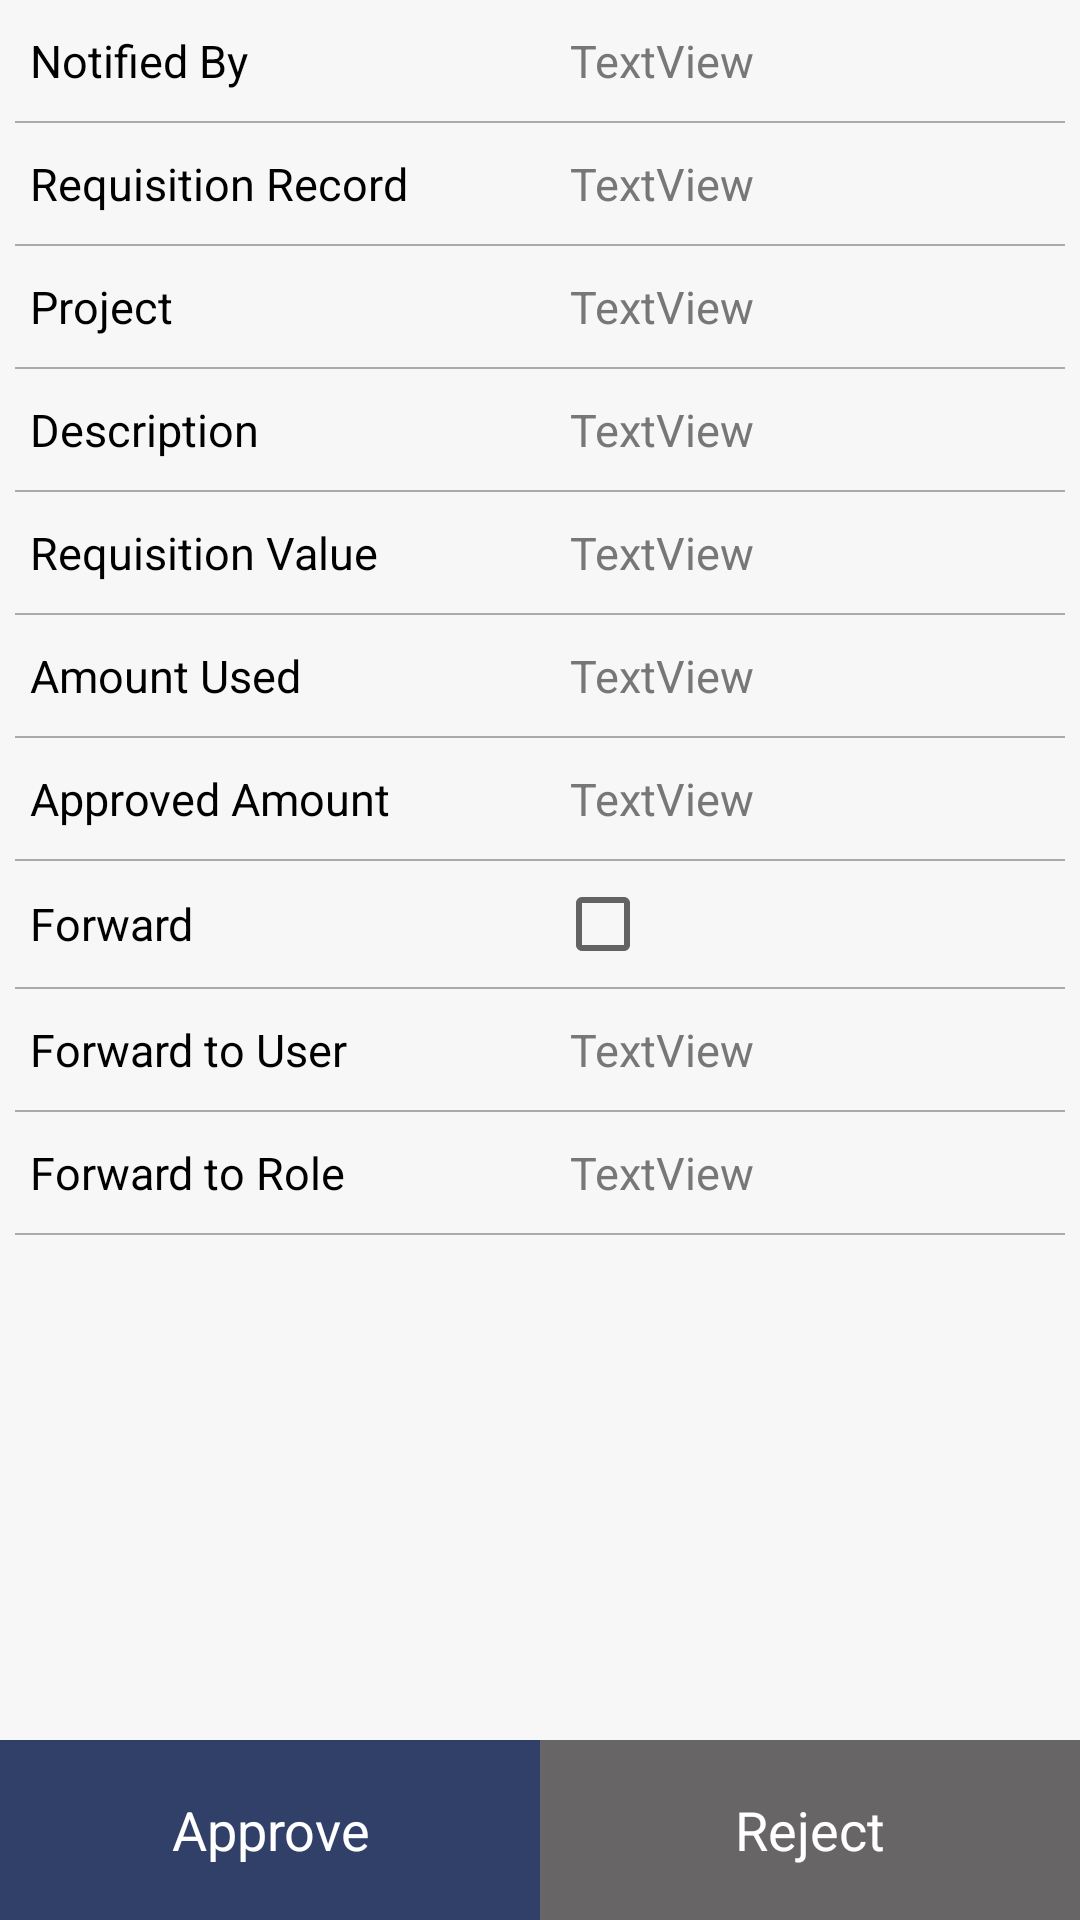

Layout XML and referenced resources for this Android screen:
<!-- AndroidManifest.xml: application theme AppTheme -->
<!-- res/layout/activity_cash_utilisation_approval.xml -->
<?xml version="1.0" encoding="utf-8"?>
<RelativeLayout xmlns:android="http://schemas.android.com/apk/res/android"
    android:layout_width="match_parent"
    android:layout_height="match_parent"
    android:background="@color/light_gray">


    <ScrollView
        android:id="@+id/scrollView"
        android:layout_width="match_parent"
        android:layout_height="match_parent"
        android:background="@color/transparent"
        android:layout_above="@+id/action">



        <LinearLayout
            android:layout_width="match_parent"
            android:layout_height="wrap_content"
            android:orientation="vertical">

            <LinearLayout
                android:layout_width="match_parent"
                android:layout_height="wrap_content"
                android:orientation="horizontal">

                <TextView
                    style="@style/text_title"
                    android:text="@string/notified_by"/>

                <TextView
                    android:id="@+id/notifiedBy"
                    style="@style/text_description"
                    android:text="TextView"/>
            </LinearLayout>

            <View style="@style/line_style" />

            <LinearLayout
                android:layout_width="match_parent"
                android:layout_height="wrap_content"
                android:orientation="horizontal">

                <TextView
                    style="@style/text_title"
                    android:text="@string/requisition_record" />

                <TextView
                    android:id="@+id/reqRecord"
                    style="@style/text_description"
                    android:text="TextView" />
            </LinearLayout>

            <View style="@style/line_style" />


            <LinearLayout
                android:layout_width="match_parent"
                android:layout_height="wrap_content"
                android:orientation="horizontal">

                <TextView
                    style="@style/text_title"
                    android:text="@string/project" />

                <TextView
                    android:id="@+id/project"
                    style="@style/text_description"
                    android:text="TextView" />
            </LinearLayout>

            <View style="@style/line_style" />

            <LinearLayout
                android:layout_width="match_parent"
                android:layout_height="wrap_content"
                android:orientation="horizontal">

                <TextView
                    style="@style/text_title"
                    android:text="@string/description" />

                <TextView
                    android:id="@+id/description"
                    style="@style/text_description"
                    android:text="TextView" />
            </LinearLayout>

            <View style="@style/line_style" />

            <LinearLayout
                android:layout_width="match_parent"
                android:layout_height="wrap_content"
                android:orientation="horizontal">

                <TextView
                    style="@style/text_title"
                    android:text="@string/requisition_value" />

                <TextView
                    android:id="@+id/reqValue"
                    style="@style/text_description"
                    android:text="TextView" />
            </LinearLayout>

            <View style="@style/line_style" />

            <LinearLayout
                android:layout_width="match_parent"
                android:layout_height="wrap_content"
                android:orientation="horizontal">

                <TextView
                    style="@style/text_title"
                    android:text="@string/amount_used" />

                <TextView
                    android:id="@+id/amntUsed"
                    style="@style/text_description"
                    android:text="TextView" />
            </LinearLayout>

            <View style="@style/line_style" />

            <LinearLayout
                android:layout_width="match_parent"
                android:layout_height="wrap_content"
                android:orientation="horizontal">

                <TextView
                    style="@style/text_title"
                    android:text="@string/approved_amount" />

                <TextView
                    android:id="@+id/apprdAmnt"
                    style="@style/text_description"
                    android:text="TextView" />
            </LinearLayout>

            <View style="@style/line_style" />

            <LinearLayout
                android:layout_width="match_parent"
                android:layout_height="wrap_content"
                android:orientation="horizontal">

                <TextView
                    style="@style/text_title"
                    android:text="@string/forward" />

                <CheckBox
                    android:id="@+id/checkBoxForward"
                    style="@style/text_description" />
            </LinearLayout>

            <View style="@style/line_style" />

            <LinearLayout
                android:layout_width="match_parent"
                android:layout_height="wrap_content"
                android:orientation="horizontal">

                <TextView
                    style="@style/text_title"
                    android:text="@string/forward_to_user" />

                <TextView
                    android:id="@+id/frwdToUser"
                    style="@style/text_description"
                    android:text="TextView" />
            </LinearLayout>

            <View style="@style/line_style" />

            <LinearLayout
                android:layout_width="match_parent"
                android:layout_height="wrap_content"
                android:orientation="horizontal">

                <TextView
                    style="@style/text_title"
                    android:text="@string/forward_to_role" />

                <TextView
                    android:id="@+id/frwdToRole"
                    style="@style/text_description"
                    android:text="TextView" />
            </LinearLayout>

            <View style="@style/line_style" />

        </LinearLayout>

    </ScrollView>

    <LinearLayout
        android:id="@+id/action"
        android:layout_width="match_parent"
        android:layout_height="wrap_content"
        android:layout_alignParentBottom="true"
        android:orientation="horizontal">

        <TextView
            android:id="@+id/approve"
            style="@style/button_ruby"
            android:text="@string/approve" />

        <TextView
            android:id="@+id/reject"
            style="@style/button_gray"
            android:text="@string/reject" />

    </LinearLayout>

</RelativeLayout>
<!-- resources referenced by this layout -->
<resources>
  <color name="light_gray">#05676566</color>
  <color name="transparent">#00ffffff</color>
  <string name="amount_used">Amount Used</string>
  <string name="approve">Approve</string>
  <string name="approved_amount">Approved Amount</string>
  <string name="description">Description</string>
  <string name="forward">Forward</string>
  <string name="forward_to_role">Forward to Role</string>
  <string name="forward_to_user">Forward to User</string>
  <string name="notified_by">Notified By</string>
  <string name="project">Project</string>
  <string name="reject">Reject</string>
  <string name="requisition_record">Requisition Record</string>
  <string name="requisition_value">Requisition Value</string>
  <style name="button_gray">
          <item name="android:layout_width">0dp</item>
          <item name="android:layout_height">60dp</item>
          <item name="android:layout_weight">1</item>
          <item name="android:background">@color/grayDark</item>
          <item name="android:textSize">18sp</item>
          <item name="android:textColor">@color/white</item>
          <item name="android:gravity">center</item>
      </style>
  <style name="button_ruby">
          <item name="android:layout_width">0dp</item>
          <item name="android:layout_height">60dp</item>
          <item name="android:layout_weight">1</item>
          <item name="android:background">@color/colorPrimary</item>
          <item name="android:textSize">18sp</item>
          <item name="android:textColor">@color/white</item>
          <item name="android:gravity">center</item>
      </style>
  <style name="line_style">
          <item name="android:layout_width">match_parent</item>
          <item name="android:layout_height">0.5dp</item>
          <item name="android:layout_marginRight">5dp</item>
          <item name="android:layout_marginLeft">5dp</item>
          <item name="android:background">@android:color/darker_gray</item>
      </style>
  <style name="text_description">
          <item name="android:layout_width">0dp</item>
          <item name="android:layout_height">wrap_content</item>
          <item name="android:layout_weight">1</item>
          <item name="android:textSize">15sp</item>
          <item name="android:textColor">@color/grayLight_1</item>
          <item name="android:layout_marginBottom">5dp</item>
          <item name="android:layout_marginTop">5dp</item>
          <item name="android:layout_marginLeft">5dp</item>
          <item name="android:layout_marginRight">10dp</item>
          <item name="android:padding">5dp</item>
  
      </style>
  <style name="text_title">
          <item name="android:layout_width">0dp</item>
          <item name="android:layout_height">wrap_content</item>
          <item name="android:layout_weight">1</item>
          <item name="android:textSize">15sp</item>
          <item name="android:textColor">@color/black</item>
          <item name="android:layout_marginBottom">5dp</item>
          <item name="android:layout_marginTop">5dp</item>
          <item name="android:layout_marginLeft">10dp</item>
          <item name="android:layout_marginRight">5dp</item>
      </style>
  <style name="AppTheme" parent="Theme.AppCompat.Light.DarkActionBar">
          
          <item name="colorPrimary">@color/colorPrimary</item>
          <item name="colorPrimaryDark">@color/colorPrimaryDark</item>
          <item name="colorAccent">@color/colorAccent</item>
      </style>
  <color name="grayDark">#676566</color>
  <color name="white">#ffffff</color>
  <color name="colorPrimary">#314068</color>
  <color name="grayLight_1">#777</color>
  <color name="black">#000000</color>
  <color name="colorPrimaryDark">#4A5F8E</color>
  <color name="colorAccent">#4D6C96</color>
</resources>
